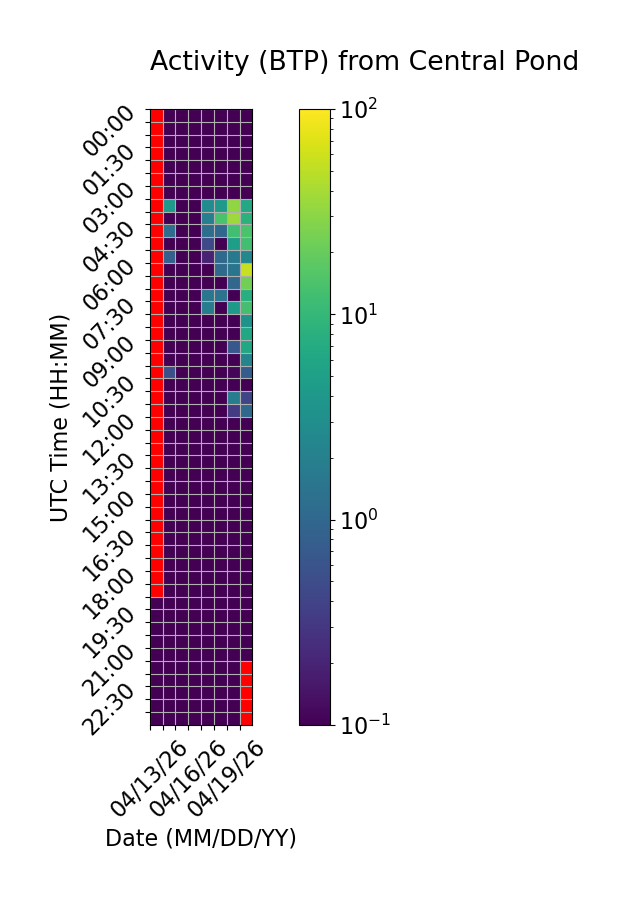

The data file committed next to this chart (first rows):
Time (UTC), 04/13/26, 04/14/26, 04/15/26, 04/16/26, 04/17/26, 04/18/26, 04/19/26, 04/20/26
00:00, , 0.0, 0.0, 0.0, 0.0, 0.0, 0.0, 0.0
00:30, , 0.0, 0.0, 0.0, 0.0, 0.0, 0.0, 0.0
01:00, , 0.0, 0.0, 0.0, 0.0, 0.0, 0.0, 0.0
01:30, , 0.0, 0.0, 0.0, 0.0, 0.0, 0.0, 0.0
02:00, , 0.0, 0.0, 0.0, 0.0, 0.0, 0.0, 0.0
02:30, , 0.0, 0.0, 0.0, 0.0, 0.0, 0.0, 0.0
03:00, , 0.0, 0.0, 0.0, 0.0, 0.0, 0.0, 0.0
03:30, , 4.212, 0.0, 0.0, 2.817, 4.24, 31.41, 6.409
04:00, , 0.04494, 0.0, 0.0, 1.989, 13.69, 36.24, 8.412
04:30, , 1.172, 0.0, 0.0, 1.214, 1.003, 12.33, 14.18
05:00, , 0.0, 0.0, 0.0, 0.4545, 0.03073, 4.616, 12.48
05:30, , 0.8343, 0.0, 0.0, 0.1986, 1.063, 1.654, 2.528
06:00, , 0.0, 0.0, 0.0, 0.0, 1.08, 1.458, 56.16
06:30, , 0.0, 0.0, 0.0, 0.05771, 0.0, 0.9763, 23.05
07:00, , 0.0, 0.0, 0.0, 1.49, 1.384, 0.0, 7.732
07:30, , 0.0, 0.0, 0.0, 1.861, 0.0, 4.123, 12.98
08:00, , 0.0, 0.0, 0.0, 0.0, 0.0, 0.0, 3.395
08:30, , 0.0, 0.0, 0.0, 0.0, 0.0, 0.0, 6.105
09:00, , 0.0, 0.0, 0.0, 0.0, 0.0, 0.653, 6.375
09:30, , 0.0, 0.0, 0.0, 0.0, 0.0, 0.0, 2.331
10:00, , 0.5391, 0.0, 0.0, 0.0, 0.0, 0.1119, 0.7471
10:30, , 0.0, 0.0, 0.0, 0.0, 0.0, 0.0, 0.0
11:00, , 0.0, 0.0, 0.0, 0.0, 0.0, 1.855, 0.421
11:30, , 0.0, 0.0, 0.0, 0.0, 0.0, 0.3281, 1.027
12:00, , 0.0, 0.0, 0.0, 0.0, 0.0, 0.0, 0.0
12:30, , 0.0, 0.0, 0.0, 0.0, 0.0, 0.0, 0.0
13:00, , 0.0, 0.0, 0.0, 0.0, 0.0, 0.0, 0.0
13:30, , 0.0, 0.0, 0.0, 0.0, 0.0, 0.0, 0.0
14:00, , 0.0, 0.0, 0.0, 0.0, 0.0, 0.0, 0.0
14:30, , 0.0, 0.0, 0.0, 0.0, 0.0, 0.0, 0.0
15:00, , 0.0, 0.0, 0.0, 0.0, 0.0, 0.0, 0.0
15:30, , 0.0, 0.0, 0.0, 0.0, 0.0, 0.0, 0.0
16:00, , 0.0, 0.0, 0.0, 0.0, 0.0, 0.0, 0.0
16:30, , 0.0, 0.0, 0.0, 0.0, 0.0, 0.0, 0.0
17:00, , 0.0, 0.0, 0.0, 0.0, 0.0, 0.0, 0.0
17:30, , 0.0, 0.0, 0.0, 0.0, 0.0, 0.0, 0.0
18:00, , 0.0, 0.0, 0.0, 0.0, 0.0, 0.0, 0.0
18:30, , 0.0, 0.0, 0.0, 0.0, 0.0, 0.0, 0.0
19:00, 0.0, 0.0, 0.0, 0.0, 0.0, 0.0, 0.0, 0.0
19:30, 0.0, 0.0, 0.0, 0.0, 0.0, 0.0, 0.0, 0.0
20:00, 0.0, 0.0, 0.0, 0.0, 0.0, 0.0, 0.0, 0.0
20:30, 0.0, 0.0, 0.0, 0.0, 0.0, 0.0, 0.0, 0.0
21:00, 0.0, 0.0, 0.0, 0.0, 0.0, 0.0, 0.0, 0.0
21:30, 0.0, 0.0, 0.0, 0.0, 0.0, 0.0, 0.0, 
22:00, 0.0, 0.0, 0.0, 0.0, 0.0, 0.0, 0.0, 
22:30, 0.0, 0.0, 0.0, 0.0, 0.0, 0.0, 0.0, 
23:00, 0.0, 0.0, 0.0, 0.0, 0.0, 0.0, 0.0, 
23:30, 0.0, 0.0, 0.0, 0.0, 0.0, 0.0, 0.0, 
